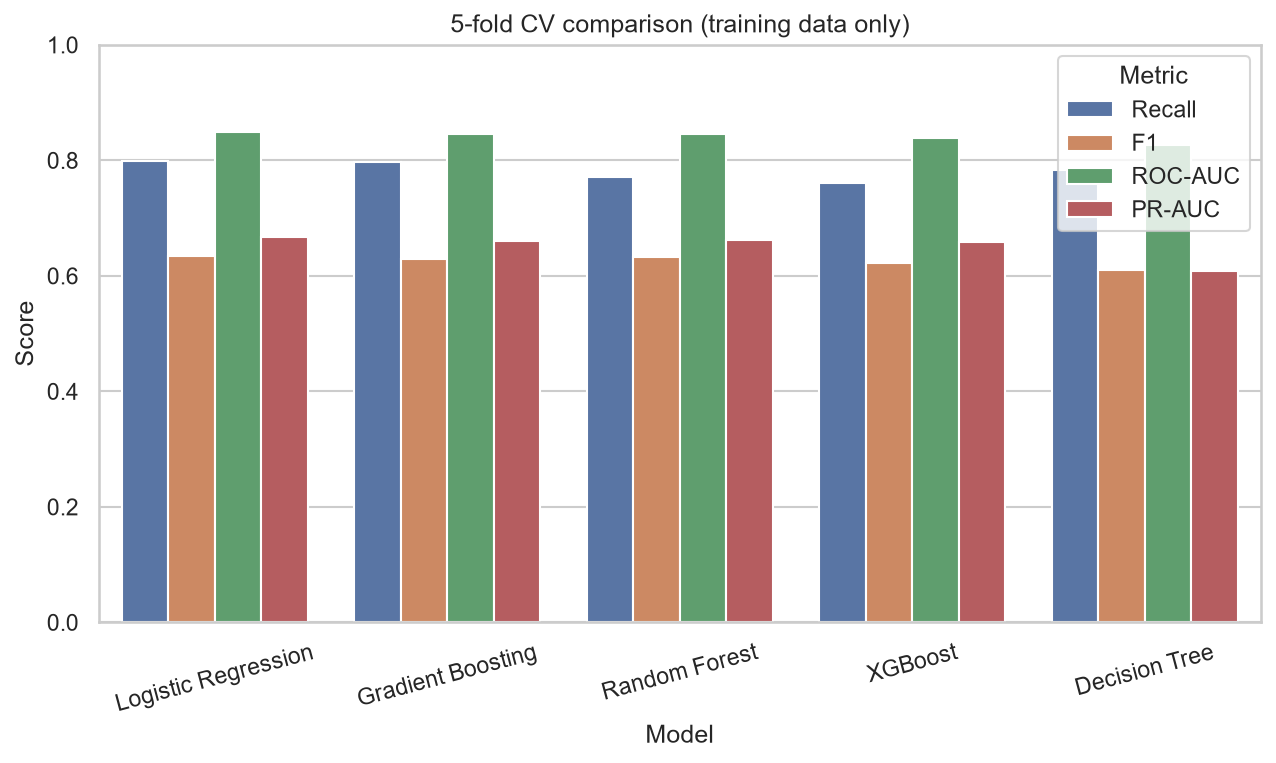

Data behind this chart, as committed beside it:
Model, Accuracy, Precision, Recall, F1, ROC-AUC, PR-AUC, ROC-AUC std, Seconds
Logistic Regression, 0.7551, 0.5255, 0.7987, 0.6337, 0.8484, 0.6675, 0.0137, 0.7
Gradient Boosting, 0.7512, 0.5205, 0.7967, 0.6296, 0.8461, 0.6601, 0.0123, 5.5
Random Forest, 0.762, 0.536, 0.7719, 0.6326, 0.8453, 0.6622, 0.0126, 3.2
XGBoost, 0.7556, 0.5273, 0.7612, 0.623, 0.8392, 0.6583, 0.0113, 2.6
Decision Tree, 0.7345, 0.4999, 0.7826, 0.61, 0.8268, 0.6089, 0.0112, 0.7
